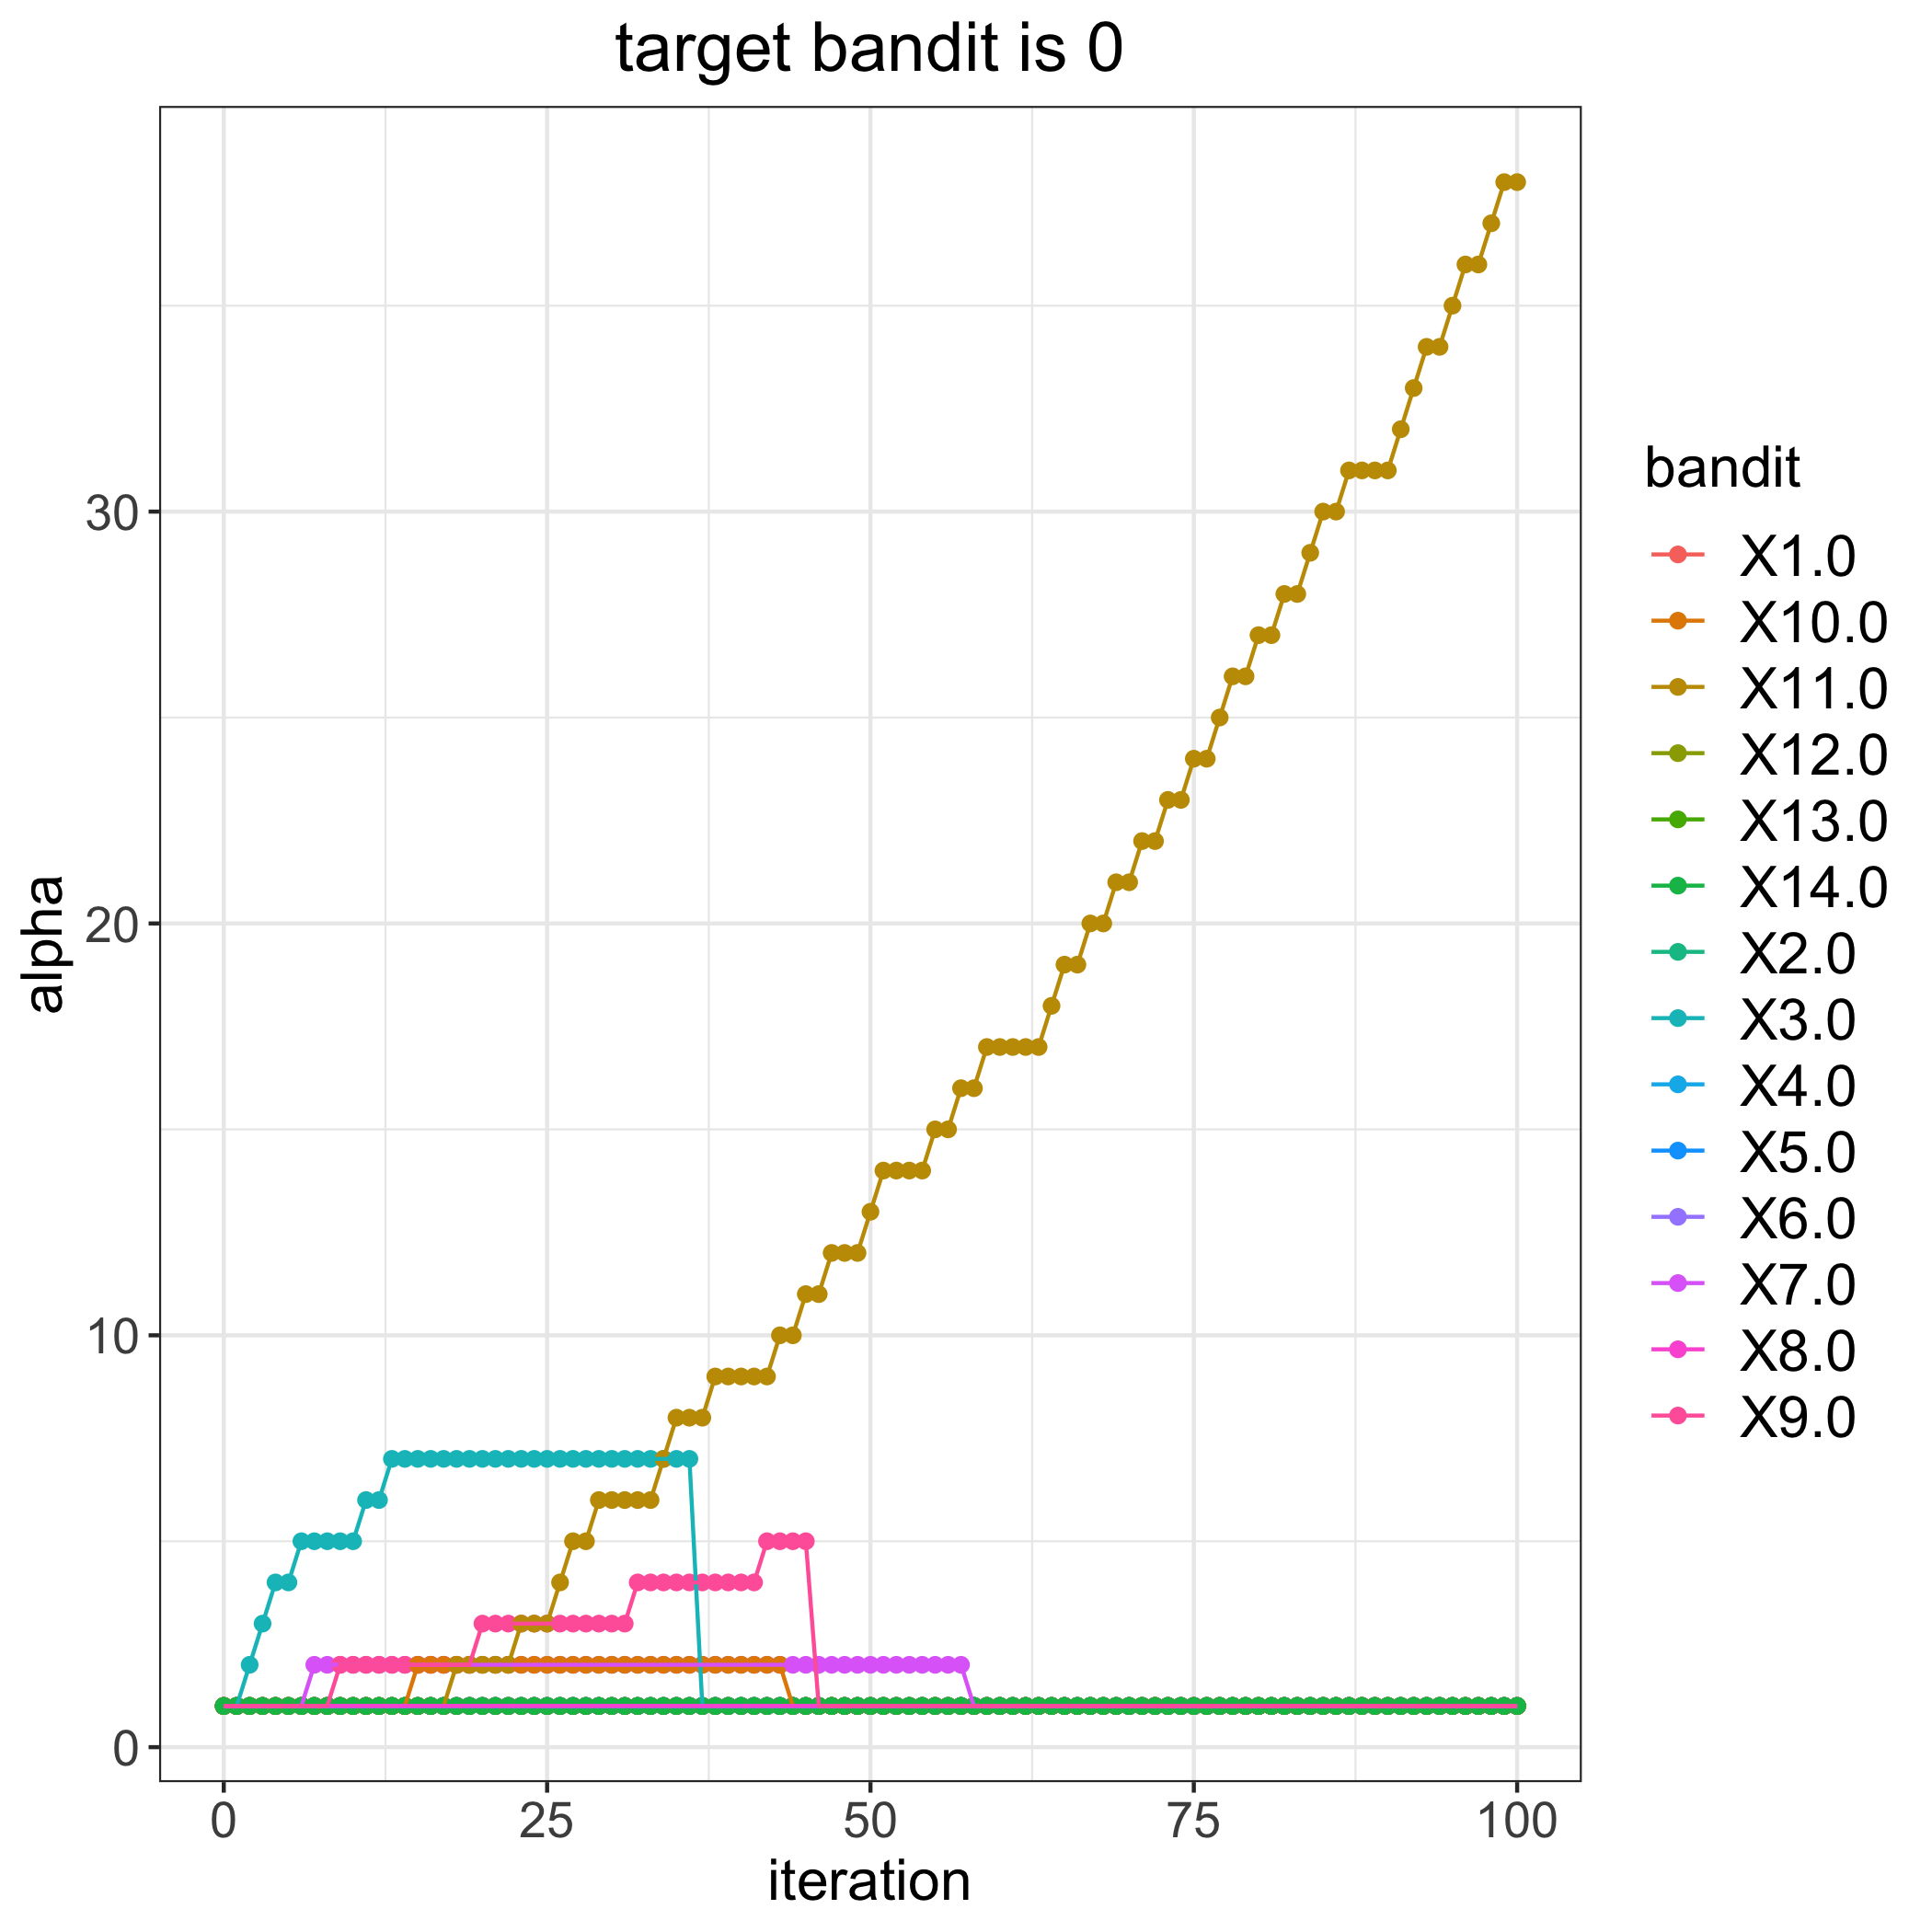

The file beside this chart, header and first rows:
, 1.0, 2.0, 3.0, 4.0, 5.0, 6.0, 7.0, 8.0, 9.0, 10.0, 11.0, 12.0, 13.0, 14.0
0, 1, 1, 1, 1, 1, 1, 1, 1, 1, 1, 1, 1, 1, 1
1, 1, 1, 1, 1, 1, 1, 1, 1, 1, 1, 1, 1, 1, 1
2, 1, 1, 2, 1, 1, 1, 1, 1, 1, 1, 1, 1, 1, 1
3, 1, 1, 3, 1, 1, 1, 1, 1, 1, 1, 1, 1, 1, 1
4, 1, 1, 4, 1, 1, 1, 1, 1, 1, 1, 1, 1, 1, 1
5, 1, 1, 4, 1, 1, 1, 1, 1, 1, 1, 1, 1, 1, 1
6, 1, 1, 5, 1, 1, 1, 1, 1, 1, 1, 1, 1, 1, 1
7, 1, 1, 5, 1, 1, 1, 2, 1, 1, 1, 1, 1, 1, 1
8, 1, 1, 5, 1, 1, 1, 2, 1, 1, 1, 1, 1, 1, 1
9, 1, 1, 5, 1, 1, 1, 2, 1, 2, 1, 1, 1, 1, 1
10, 1, 1, 5, 1, 1, 1, 2, 1, 2, 1, 1, 1, 1, 1
11, 1, 1, 6, 1, 1, 1, 2, 1, 2, 1, 1, 1, 1, 1
12, 1, 1, 6, 1, 1, 1, 2, 1, 2, 1, 1, 1, 1, 1
13, 1, 1, 7, 1, 1, 1, 2, 1, 2, 1, 1, 1, 1, 1
14, 1, 1, 7, 1, 1, 1, 2, 1, 2, 1, 1, 1, 1, 1
15, 1, 1, 7, 1, 1, 1, 2, 1, 2, 2, 1, 1, 1, 1
16, 1, 1, 7, 1, 1, 1, 2, 1, 2, 2, 1, 1, 1, 1
17, 1, 1, 7, 1, 1, 1, 2, 1, 2, 2, 1, 1, 1, 1
18, 1, 1, 7, 1, 1, 1, 2, 1, 2, 2, 2, 1, 1, 1
19, 1, 1, 7, 1, 1, 1, 2, 1, 2, 2, 2, 1, 1, 1
20, 1, 1, 7, 1, 1, 1, 2, 1, 3, 2, 2, 1, 1, 1
21, 1, 1, 7, 1, 1, 1, 2, 1, 3, 2, 2, 1, 1, 1
22, 1, 1, 7, 1, 1, 1, 2, 1, 3, 2, 2, 1, 1, 1
23, 1, 1, 7, 1, 1, 1, 2, 1, 3, 2, 3, 1, 1, 1
24, 1, 1, 7, 1, 1, 1, 2, 1, 3, 2, 3, 1, 1, 1
25, 1, 1, 7, 1, 1, 1, 2, 1, 3, 2, 3, 1, 1, 1
26, 1, 1, 7, 1, 1, 1, 2, 1, 3, 2, 4, 1, 1, 1
27, 1, 1, 7, 1, 1, 1, 2, 1, 3, 2, 5, 1, 1, 1
28, 1, 1, 7, 1, 1, 1, 2, 1, 3, 2, 5, 1, 1, 1
29, 1, 1, 7, 1, 1, 1, 2, 1, 3, 2, 6, 1, 1, 1
30, 1, 1, 7, 1, 1, 1, 2, 1, 3, 2, 6, 1, 1, 1
31, 1, 1, 7, 1, 1, 1, 2, 1, 3, 2, 6, 1, 1, 1
32, 1, 1, 7, 1, 1, 1, 2, 1, 4, 2, 6, 1, 1, 1
33, 1, 1, 7, 1, 1, 1, 2, 1, 4, 2, 6, 1, 1, 1
34, 1, 1, 7, 1, 1, 1, 2, 1, 4, 2, 7, 1, 1, 1
35, 1, 1, 7, 1, 1, 1, 2, 1, 4, 2, 8, 1, 1, 1
36, 1, 1, 7, 1, 1, 1, 2, 1, 4, 2, 8, 1, 1, 1
37, 1, 1, 1, 1, 1, 1, 2, 1, 4, 2, 8, 1, 1, 1
38, 1, 1, 1, 1, 1, 1, 2, 1, 4, 2, 9, 1, 1, 1
39, 1, 1, 1, 1, 1, 1, 2, 1, 4, 2, 9, 1, 1, 1
40, 1, 1, 1, 1, 1, 1, 2, 1, 4, 2, 9, 1, 1, 1
41, 1, 1, 1, 1, 1, 1, 2, 1, 4, 2, 9, 1, 1, 1
42, 1, 1, 1, 1, 1, 1, 2, 1, 5, 2, 9, 1, 1, 1
43, 1, 1, 1, 1, 1, 1, 2, 1, 5, 2, 10, 1, 1, 1
44, 1, 1, 1, 1, 1, 1, 2, 1, 5, 1, 10, 1, 1, 1
45, 1, 1, 1, 1, 1, 1, 2, 1, 5, 1, 11, 1, 1, 1
46, 1, 1, 1, 1, 1, 1, 2, 1, 1, 1, 11, 1, 1, 1
47, 1, 1, 1, 1, 1, 1, 2, 1, 1, 1, 12, 1, 1, 1
48, 1, 1, 1, 1, 1, 1, 2, 1, 1, 1, 12, 1, 1, 1
49, 1, 1, 1, 1, 1, 1, 2, 1, 1, 1, 12, 1, 1, 1
50, 1, 1, 1, 1, 1, 1, 2, 1, 1, 1, 13, 1, 1, 1
51, 1, 1, 1, 1, 1, 1, 2, 1, 1, 1, 14, 1, 1, 1
52, 1, 1, 1, 1, 1, 1, 2, 1, 1, 1, 14, 1, 1, 1
53, 1, 1, 1, 1, 1, 1, 2, 1, 1, 1, 14, 1, 1, 1
54, 1, 1, 1, 1, 1, 1, 2, 1, 1, 1, 14, 1, 1, 1
55, 1, 1, 1, 1, 1, 1, 2, 1, 1, 1, 15, 1, 1, 1
56, 1, 1, 1, 1, 1, 1, 2, 1, 1, 1, 15, 1, 1, 1
57, 1, 1, 1, 1, 1, 1, 2, 1, 1, 1, 16, 1, 1, 1
58, 1, 1, 1, 1, 1, 1, 1, 1, 1, 1, 16, 1, 1, 1
59, 1, 1, 1, 1, 1, 1, 1, 1, 1, 1, 17, 1, 1, 1
... 41 more rows
